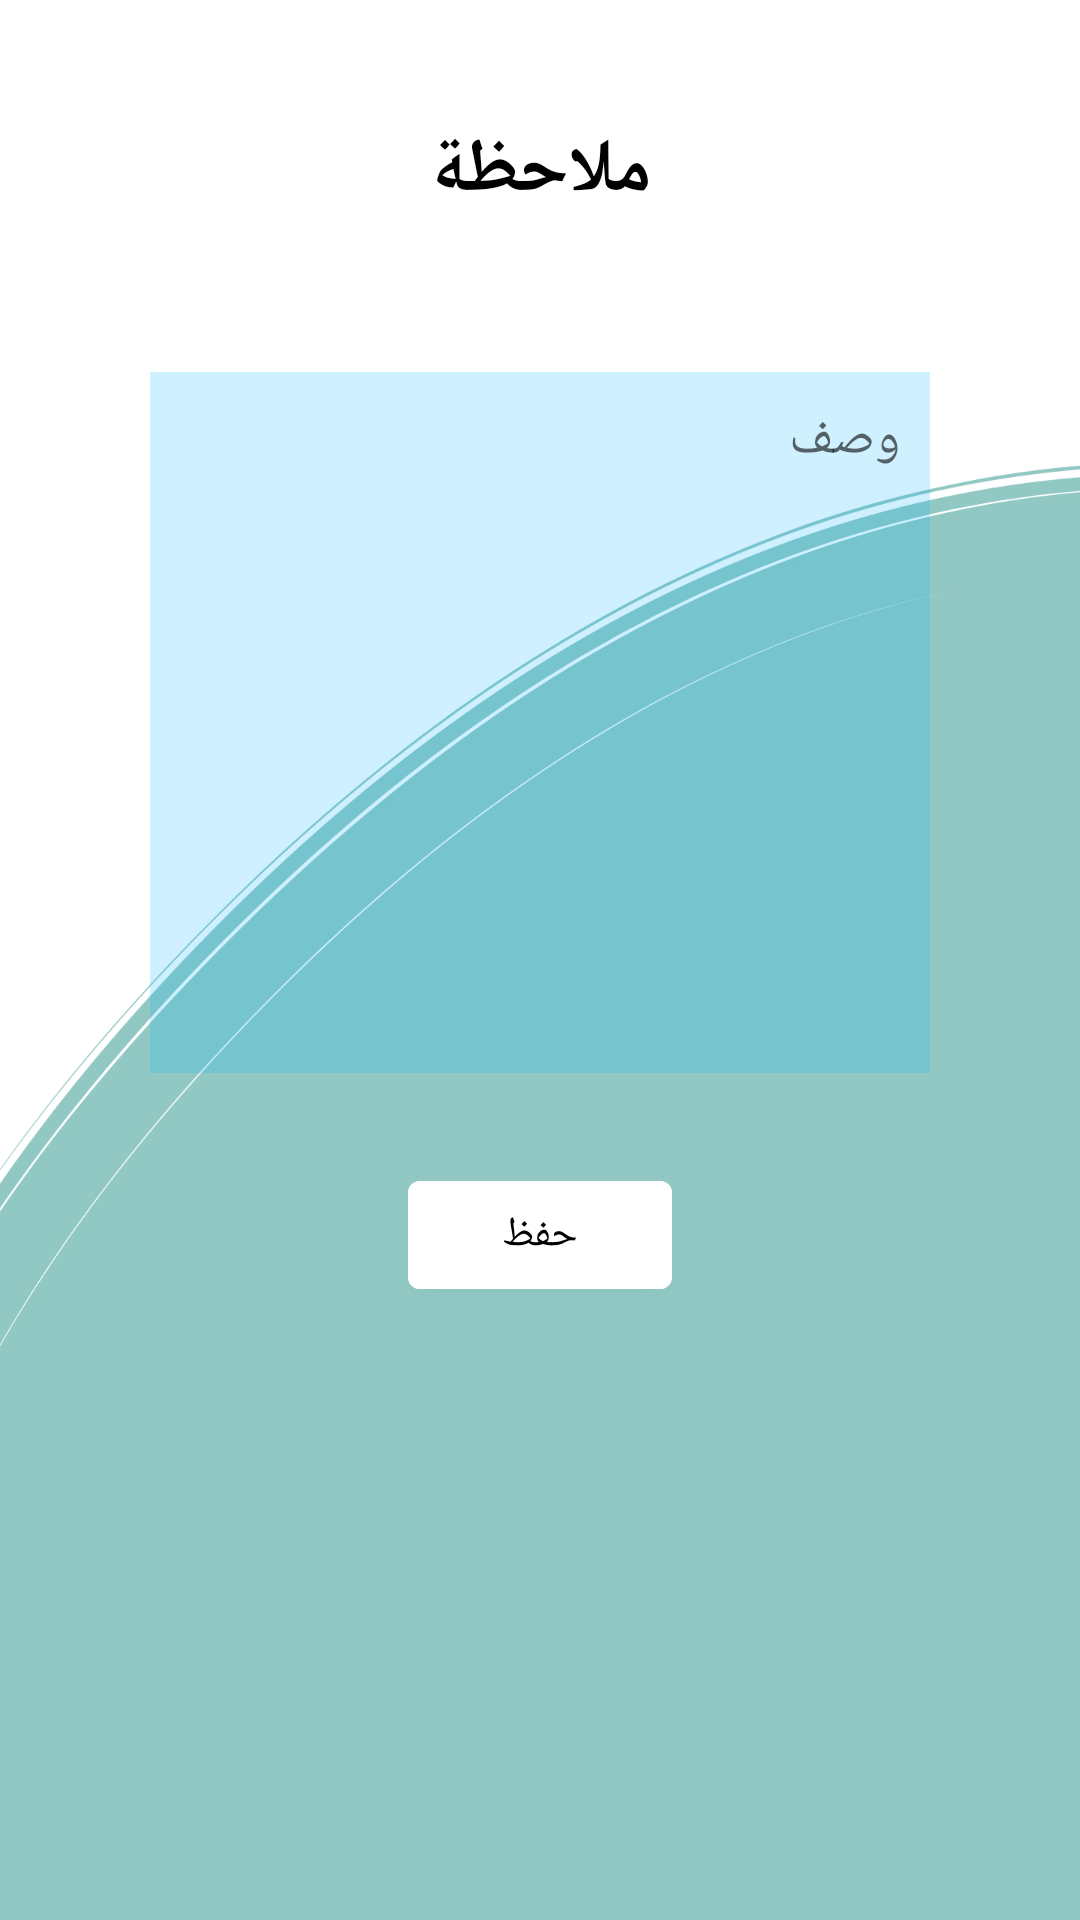

Android layout source for this screen:
<!-- AndroidManifest.xml: application theme Theme.EBA9AL -->
<!-- res/layout/dialogue_ajouter_description.xml -->
<?xml version="1.0" encoding="utf-8"?>
<LinearLayout xmlns:android="http://schemas.android.com/apk/res/android"
    xmlns:app="http://schemas.android.com/apk/res-auto"
    xmlns:tools="http://schemas.android.com/tools"
    android:layout_width="match_parent"
    android:layout_height="match_parent"
    android:orientation="vertical"
    android:background="@drawable/bg"
    android:padding="20dp">

    <TextView
        android:layout_width="match_parent"
        android:layout_height="wrap_content"
        android:id="@+id/titletextview"
        android:text=" ملاحظة "
        android:textColor="@color/black"
        android:textSize="25dp"
        android:textStyle="bold"
        android:gravity="center"
        android:layout_margin="20dp"/>

    <LinearLayout
        android:layout_width="match_parent"
        android:layout_height="wrap_content"
        android:orientation="vertical"
        android:padding="10dp"
        android:layout_margin="10dp"
        android:background="@drawable/rounded_corner">

        <EditText
            android:id="@+id/description"
            android:layout_width="match_parent"
            android:layout_height="wrap_content"
            android:hint="وصف"
            android:background="#3000B0FF"
            android:padding="10dp"
            android:layout_margin="10dp"
            android:lines="10"
            android:gravity="top"/>


    </LinearLayout>

    <com.google.android.material.button.MaterialButton
        android:layout_width="wrap_content"
        android:layout_height="wrap_content"
        android:id="@+id/savebtn"
        android:text="حفظ"
        android:layout_gravity="center"
        android:backgroundTint="@color/white"
        android:textColor="@color/black" />


</LinearLayout>
<!-- resources referenced by this layout -->
<resources>
  <color name="black">#FF000000</color>
  <color name="white">#FFFFFFFF</color>
  <!-- drawable bg: jpg bitmap (drawable, 352373 bytes) -->
  <style name="Theme.EBA9AL" parent="Theme.MaterialComponents.DayNight.NoActionBar">
          
          <item name="colorPrimary">@color/purple_500</item>
          <item name="colorPrimaryVariant">@color/purple_700</item>
          <item name="colorOnPrimary">@color/white</item>
          
          <item name="colorSecondary">@color/teal_200</item>
          <item name="colorSecondaryVariant">@color/teal_700</item>
          <item name="colorOnSecondary">@color/black</item>
          
          <item name="android:statusBarColor" tools:targetApi="l">?attr/colorPrimaryVariant</item>
          
      </style>
  <color name="purple_500">#FF6200EE</color>
  <color name="purple_700">#FF3700B3</color>
  <color name="teal_200">#FF03DAC5</color>
  <color name="teal_700">#FF018786</color>
</resources>
